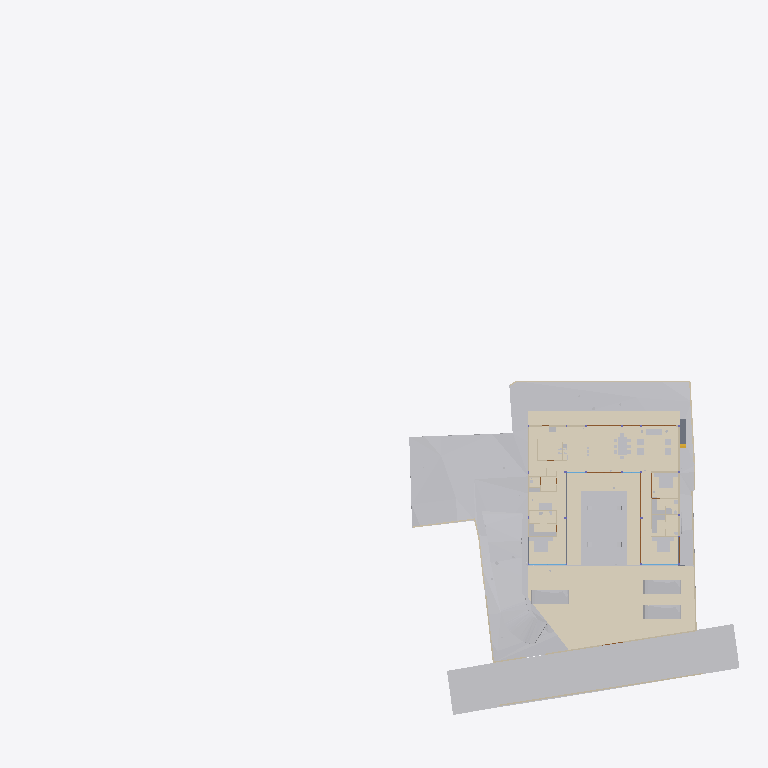
Plan cut of the same IFC building model at storey 'Plumbing' (level 0.00 m, cut at 1.40 m), seen from above with north up, elements coloured by IFC class (only those large enough to see are counted): 33 other elements (light grey), 20 walls (beige), 11 coverings (cream), 5 doors (brown), 3 slabs (grey), 2 windows (light blue). Cut surfaces are drawn darker.
Extent 96.7 m × 90.0 m × 138.5 m (x, y, z). Storeys (12): Footing at -3.50 m; Site at -2.70 m; GF at -2.65 m; FF Lvl at 0.00 m; Plumbing at 0.00 m; Electrical at 0.00 m; Areacalc at 0.00 m; FF at 0.45 m; FF Lintel at 3.15 m; schedule at 3.50 m; SF at 3.65 m; Terrace at 5.00 m. Elements (834): 134 IfcBeam, 85 IfcWall, 79 IfcCovering, 56 IfcSlab, 48 IfcPipeSegment, 42 IfcLightFixture, 41 IfcColumn, 41 IfcDoor, 39 IfcFurniture, 36 IfcWindow, 31 IfcEarthworksCut, 25 IfcElectricAppliance.

HEADER;
FILE_DESCRIPTION(('ViewDefinition [CoordinationView]'),'2;1');
FILE_NAME('Manilal.ifc','2025-08-11T19:30:06+05:30',(),(),'IfcOpenShell 0.8.3-post1','Bonsai 0.8.3-post1','');
FILE_SCHEMA(('IFC4X3'));
ENDSEC;
DATA;
#1480=IFCPROJECT('2TuuvCHJz54PsFPcraEbH$',$,'My Project',$,$,$,$,(#3,#128),#1481);
#3305=IFCSITE('0lpfVeOW52QfroqLYyHNY2',$,'My Site',$,$,#26,$,$,$,$,$,$,$,$);
#3313=IFCBUILDING('0MzaWOaS178x5FMqOflU3C',$,'My Building',$,$,#25,$,$,$,$,$,$);
#2081=IFCBUILDINGSTOREY('09kFoqoxrCvB1_fcEsMZsQ',$,'FF',$,$,#217,$,$,$,$);
#2986=IFCBUILDINGSTOREY('0zoFHJ9PnFW80M$mIVDQW3',$,'GF',$,$,#559675,$,$,$,$);
#17145=IFCBUILDINGSTOREY('0MckaoTknA3edZMUNhTyAK',$,'SF',$,$,#17254,$,$,$,$);
#20035=IFCBUILDINGSTOREY('3LpnsPikv4mRTBpfC3WQtx',$,'FF Lvl',$,$,#20051,$,$,$,$);
#23582=IFCBUILDINGSTOREY('0DtUgpQ1b6nBmkLmvc_ehu',$,'FF Lintel',$,$,#23767,$,$,$,$);
#459032=IFCBUILDINGSTOREY('2nxT8wHGnDX9t8LjuK$yoz',$,'Footing',$,$,#459177,$,$,$,$);
#482732=IFCBUILDINGSTOREY('0qJiDzySr4lhgisX7t8beM',$,'Site',$,$,#482753,$,$,$,$);
#485569=IFCBUILDINGSTOREY('33UZQ2TSvAg8IY4x5QCp2i',$,'schedule',$,$,#490135,$,$,$,$);
#507278=IFCBUILDINGSTOREY('0fi$VcvNr0Zu6wnPuK6jDB',$,'Plumbing',$,$,#507299,$,$,$,$);
#531643=IFCBUILDINGSTOREY('2JRfeNnUP7R92jcKtKmwj5',$,'Electrical',$,$,#531659,$,$,$,$);
#552261=IFCBUILDINGSTOREY('3JrIAq4xL0avIQ8pEnV5X6',$,'Areacalc',$,$,#552277,$,$,$,$);
#564852=IFCBUILDINGSTOREY('2oUibsQsXAPxeAaTU5dGGW',$,'Terrace',$,$,#564873,$,$,$,$);
#550097=IFCGEOGRAPHICELEMENT('3hzKcHmG15MBT$Lf89GHXN',$,'PureSite',$,$,#560045,#550264,$,.TERRAIN.);
#506523=IFCGEOGRAPHICELEMENT('20M0x6_hv1D8u5ftoKpVy3',$,'Road',$,$,#536372,#506537,$,.TERRAIN.);
#574514=IFCCOVERING('0wVm3FyC1DcRA3R7QYk_cw',$,'Covering',$,$,#574562,#574530,$,$);
#545377=IFCCOVERING('0obXNa7O92vB4ZeH5713a2',$,'Covering',$,$,#545410,#545388,$,$);
#557336=IFCEARTHWORKSCUT('3NfQzW2p90kemh8IGcUxhf',$,'roader',$,$,#557183,#557335,$,.PAVEMENTMILLING.);
#444096=IFCCOVERING('0_sfUdWJL30geCimsSdPtS',$,'Covering',$,$,#444126,#444111,$,$);
#562352=IFCEARTHWORKSFILL('3O_GobqT1E4v3eEFWom1zq',$,'Cube',$,$,#564334,#562377,$,.SLOPEFILL.);
#545442=IFCCOVERING('3cKtFM7un3FfElLeG67NHt',$,'Covering',$,$,#546592,#545453,$,$);
#545411=IFCCOVERING('1XvKmENbrFxhdUxNYrpqf_',$,'Covering',$,$,#545441,#545422,$,$);
#545346=IFCCOVERING('2MVunYNsb6JP08Sj34lLMT',$,'Covering',$,$,#545376,#545357,$,$);
#557121=IFCGEOGRAPHICELEMENT('1mqx3WFMb0_xZzgY5_pKpf',$,'Site',$,$,#558011,#557120,$,.TERRAIN.);
#562378=IFCEARTHWORKSFILL('263qwxfur0Rg9ySw9RIZCG',$,'Cube',$,$,#563458,#562400,$,.SLOPEFILL.);
#446077=IFCVEHICLE('2$JJjIzDr6fuhTHFNPOXyx',$,'Vehicle',$,$,#559745,#446090,$,$);
#446049=IFCVEHICLE('1yICD2o296ROLrpKuhe72z',$,'Vehicle',$,$,#560258,#446062,$,$);
#446110=IFCVEHICLE('375bP1QIr5xwaw0xewwnFn',$,'Vehicle',$,$,#559750,#446123,$,$);
#441052=IFCWALL('1WNacC15X0Xf0V_b60Qnrw',$,'Wall',$,$,#441102,#441063,$,$);
#12030=IFCFURNITURE('3B8s7E7fjDlO_NqnYQjYof',$,'Furniture',$,$,#33408,#12043,$,$);
#11846=IFCFURNITURE('39rrc9a3PCpOjz$eiTdf$W',$,'Furniture',$,$,#447512,#11878,$,$);
#11957=IFCFURNITURE('2J33rbez11iRfVrYceM8DY',$,'Furniture',$,$,#587982,#11970,$,$);
#229124=IFCWALL('3MfSYaOiTA4AjSKpPvRhyi',$,'Wall',$,$,#573561,#229135,$,$);
#7058=IFCFURNITURE('29pE85kkP97uASnGdXI9bH',$,'Furniture',$,$,#592868,#592856,$,$);
#362573=IFCSLAB('1kNiYiJ25CpB2FM_apFwUL',$,'Slab',$,$,#363002,#362594,$,$);
#594014=IFCCOVERING('1oGGs5yAvCARY26G7ov4Ey',$,'Covering',$,$,#594048,#594030,$,$);
#395961=IFCWALL('2oTy5UOG136OtM3IP_qiPs',$,'Wall',$,$,#573551,#395972,$,$);
#594109=IFCCOVERING('1ApZuROpr6wgthBD3SMgP6',$,'Covering',$,$,#594170,#594120,$,$);
#230171=IFCWALL('1HPS5ge59FQA3Ucv4$dmpm',$,'Wall',$,$,#573626,#230182,$,$);
#26337=IFCWALL('0dMaumaK11Re$pxoZyVSQ9',$,'Wall',$,$,#573576,#26348,$,$);
#7098=IFCFURNITURE('3MXk8gWif1ohE$RfY6DOqq',$,'Furniture',$,$,#445182,#7130,$,$);
#590938=IFCSLAB('0NFoBJ7x16vuY9LiwMLG$L',$,'Slab',$,$,#590939,#590983,$,$);
#594049=IFCCOVERING('0PQrCkTx57dh$onY4WcnuP',$,'Covering',$,$,#594165,#594060,$,$);
#229971=IFCWALL('2oOsi6buvCeB4sZT1ijFA2',$,'Wall',$,$,#573581,#229982,$,$);
#26770=IFCWALL('27WVA19Qv4efvQm6cWiqsn',$,'Wall',$,$,#573571,#26781,$,$);
#35319=IFCWALL('2ecVpX7frBE9HnXe73i5Ta',$,'Wall',$,$,#243891,#35339,$,$);
#244456=IFCFURNISHINGELEMENT('1V34mhiDv5wggbUM6jRsQC',$,'FurnishingElement',$,$,#481815,#244484,$);
#27353=IFCWALL('2Y2Bm57Cb8Exxz7st0aRUc',$,'Wall',$,$,#573611,#27364,$,$);
#44057=IFCWALL('1nWrLatmX5UucIWFwHwqn7',$,'Wall',$,$,#492851,#44077,$,$);
#445890=IFCWALL('2QiW7TnGvAygi5PkoeW31n',$,'Wall',$,$,#573621,#445901,$,$);
#594075=IFCCOVERING('0zA4kEfk109BuZOouE0qHc',$,'Covering',$,$,#594108,#594086,$,$);
#27060=IFCWALL('10l$0x7lzBbBMMGF1qxI0s',$,'Wall',$,$,#573591,#27071,$,$);
#266876=IFCFURNISHINGELEMENT('1EaqRQINj92O5_luxyduwz',$,'FurnishingElement',$,$,#447497,#266904,$);
#592503=IFCFURNISHINGELEMENT('3GUKHejqz3093yN26DI$mE',$,'FurnishingElement',$,$,#592637,#592531,$);
#244541=IFCFURNISHINGELEMENT('2JwwUQmCv2Ae2QjMfamPsc',$,'FurnishingElement',$,$,#265956,#244569,$);
#130539=IFCWALL('1N0zesiAv8s9$ZcdzUGklQ',$,'Wall',$,$,#482011,#130559,$,$);
#592427=IFCFURNISHINGELEMENT('0HmnTzVhr80R2oHcssDlSP',$,'FurnishingElement',$,$,#592502,#592455,$);
#7853=IFCWALL('27UD4TXAD7ihl0Wy7NK4TU',$,'Wall',$,$,#447361,#7873,$,$);
#592351=IFCFURNISHINGELEMENT('1UWB9cDmT58eDlwbbkjp63',$,'FurnishingElement',$,$,#592426,#592379,$);
#7204=IFCFURNITURE('0w5hTHOp59R8PIefbPbOxu',$,'Furniture',$,$,#445187,#7217,$,$);
#97245=IFCFURNITURE('12HNCs16rDfwTzmyXQzSEm',$,'Furniture',$,$,#97445,#97258,$,$);
#594135=IFCCOVERING('3S2yvLawD5mBaXS_3MAFeb',$,'Covering',$,$,#594175,#594146,$,$);
#267570=IFCFURNISHINGELEMENT('0xsfNp7ez56h_anoL1l3n4',$,'FurnishingElement',$,$,#267655,#267598,$);
#36042=IFCWALL('2FDZc$1Z57bgSDQnhsHhc1',$,'Wall',$,$,#481726,#36062,$,$);
#491388=IFCDOOR('0abo0sfkX2yO6I5W4AOpFJ',$,'Door',$,$,#505564,#505002,'8_9',$,$,$,$,$);
#491420=IFCDOOR('2t$p1hgeX2Y9d6XgGeH1wU',$,'Door',$,$,#496778,#505024,'10',$,$,$,$,$);
#543313=IFCSLAB('04Jv$VtL1EsBUiQ15mYIZw',$,'Slab',$,$,#543314,#543352,$,$);
#25887=IFCWALL('3DOK2PUDn3QwM2HLeZR6QD',$,'Wall',$,$,#573566,#25894,$,$);
#7183=IFCFURNITURE('0I7Hp4EB58Eh801L1SZ2MY',$,'Furniture',$,$,#445197,#7196,$,$);
#7230=IFCFURNITURE('257RdHH05EBOcTJGwoEUlD',$,'Furniture',$,$,#445202,#7243,$,$);
#97271=IFCFURNITURE('264iryIv5DPeHKPV4n8Efc',$,'Furniture',$,$,#97450,#97284,$,$);
#37612=IFCWALL('2oouJeu9XF0PkUjeEvxQOm',$,'Wall',$,$,#502220,#37632,$,$);
#559495=IFCWASTETERMINAL('0JT_xL3PPDzO_JIHqa1ORQ',$,'WasteTerminal',$,$,#564076,#559504,$,$);
#559548=IFCWASTETERMINAL('0PdUvslhj6EeXtTV12HTnv',$,'WasteTerminal',$,$,#564091,#559561,$,$);
#1526=IFCWALL('1CCeDmF7D6CgViS7R2QfSU',$,'Wall',$,$,#560101,#1527,$,$);
#489533=IFCWINDOW('2LZJ1AvFfBbghYgOnSiaBb',$,'Window',$,$,#526828,#489547,'02',$,$,$,$,$);
#7138=IFCFURNITURE('07u5w712j3mw4b0aBksq9x',$,'Furniture',$,$,#445192,#7170,$,$);
#491873=IFCWINDOW('3e$JQaRRzFH9WozykfD$tZ',$,'Window',$,$,#496818,#491887,'11',$,$,$,$,$);
#52721=IFCWALL('3HoUgi9751ffyJn8Tt97uA',$,'Wall',$,$,#561407,#52741,$,$);
#46178=IFCELECTRICAPPLIANCE('1eEaYeX5DEbxuBNwn_MOC2',$,'ElectricAppliance','655L LG Double Door',$,#480406,#46210,$,$);
#312328=IFCSANITARYTERMINAL('2ApYGb9E92GxsnAmMhtfWI',$,'SanitaryTerminal',$,$,#447542,#312360,$,$);
#492777=IFCDOOR('2spRv5Ji91n9yqKIOFRqVg',$,'Door',$,$,#561519,#492790,'06',$,$,$,$,$);
#493859=IFCDOOR('1FURQyngn3FeKsLNkPNa6l',$,'Door',$,$,#561514,#493872,'18',$,$,$,$,$);
#493920=IFCDOOR('3_z$HjegXDoQKWubeZWTkS',$,'Door',$,$,#496803,#493933,'16',$,$,$,$,$);
#172760=IFCWALL('2sYuhccprBsBolIfSKHX1A',$,'Wall',$,$,#491592,#172780,$,$);
#559515=IFCWASTETERMINAL('04rWQVzPD6qPOBwfQan54a',$,'WasteTerminal',$,$,#564081,#559528,$,$);
#559529=IFCWASTETERMINAL('2TVx$vPvH6whbXQBVyaqx3',$,'WasteTerminal',$,$,#564086,#559542,$,$);
ENDSEC;
